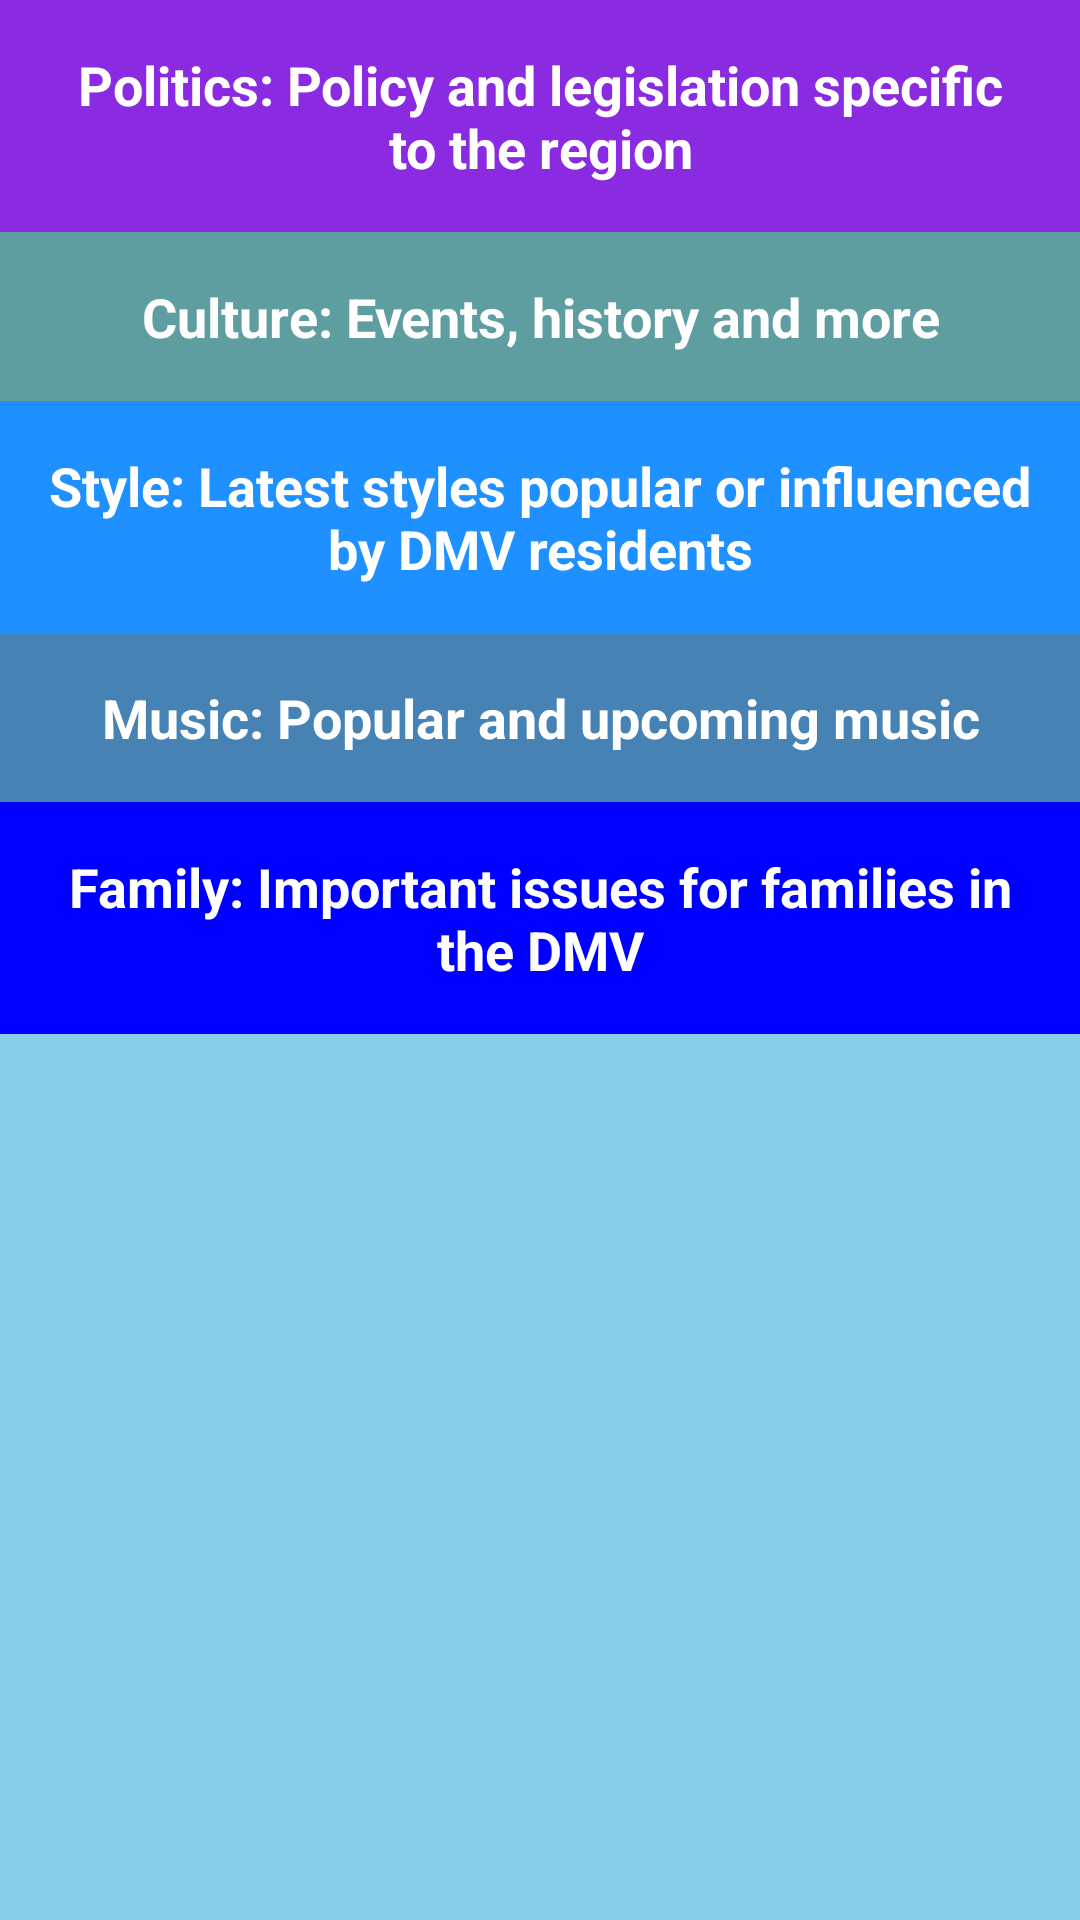

Here is an Android app screen rendered from its layout file. Give the layout XML and the strings, colors and styles it references.
<!-- AndroidManifest.xml: application theme AppTheme -->
<!-- res/layout/activity_main.xml -->
<?xml version="1.0" encoding="utf-8"?>
<ScrollView
    android:layout_width="match_parent"
    android:layout_height="match_parent"
    xmlns:android="http://schemas.android.com/apk/res/android"
    xmlns:tools="http://schemas.android.com/tools"
    android:background="@color/SkyBlue"
    android:id="@+id/referenceToLinerLayout" >

    <LinearLayout
    android:orientation="vertical"
    android:layout_width="match_parent"
    android:layout_height="match_parent"
    tools:context=".MainActivity">

    <TextView
        android:id="@+id/politics"
        style="@style/CategoryStyle"
        android:background="@color/BlueViolet"
        android:text="@string/politics_label" />

    <TextView
        android:id="@+id/culture"
        style="@style/CategoryStyle"
        android:background="@color/CadetBlue"
        android:text="@string/cultural_label" />

    <TextView
        android:id="@+id/style"
        style="@style/CategoryStyle"
        android:background="@color/DodgerBlue"
        android:text="@string/style_label" />

    <TextView
        android:id="@+id/music"
        style="@style/CategoryStyle"
        android:background="@color/SteelBlue"
        android:text="@string/music_label" />

    <TextView
        android:id="@+id/family"
        style="@style/CategoryStyle"
        android:background="@color/Blue"
        android:text="@string/family_label" />
    <ImageView
        android:layout_width="match_parent"
        android:layout_height="wrap_content"
        android:src="@drawable/dc_flowers"
        android:scaleType="centerCrop" />
</LinearLayout>
</ScrollView>
<!-- resources referenced by this layout -->
<resources>
  <color name="Blue">#0000FF</color>
  <color name="BlueViolet">#8A2BE2</color>
  <color name="CadetBlue">#5F9EA0</color>
  <color name="DodgerBlue">#1E90FF</color>
  <color name="SkyBlue">#87CEEB</color>
  <color name="SteelBlue">#4682B4</color>
  <string name="cultural_label">Culture: Events, history and more  </string>
  <string name="family_label">Family: Important issues for families in the DMV</string>
  <string name="music_label">Music: Popular and upcoming music </string>
  <string name="politics_label">Politics: Policy and legislation specific to the region </string>
  <string name="style_label">Style: Latest styles popular or influenced by DMV residents </string>
  <style name="CategoryStyle">
          <item name="android:layout_height">wrap_content</item>
          <item name="android:layout_width">match_parent</item>
          <item name="android:gravity">center_horizontal</item>
          <item name="android:padding">16dp</item>
          <item name="android:textColor">@android:color/white</item>
          <item name="android:textStyle">bold</item>
          <item name="android:textAppearance">?android:textAppearanceMedium</item>
      </style>
  <style name="AppTheme" parent="Theme.AppCompat.Light.DarkActionBar">
          
          <item name="colorPrimary">@color/DeepSkyBlue</item>
          <item name="colorPrimaryDark">@color/SkyBlue</item>
          <item name="colorAccent">@color/Blue</item>
      </style>
  <color name="DeepSkyBlue">#00BFFF</color>
</resources>
